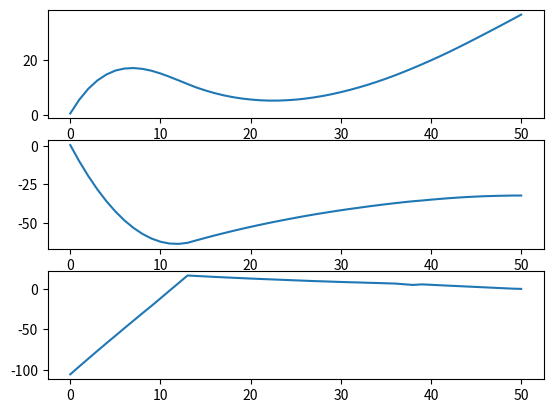

The matplotlib source for this figure:
import numpy as np
import matplotlib.pyplot as plt


def get_reward(states: np.ndarray, actions: np.ndarray) -> float:
    reward = 0.
    assert states.shape[0] == actions.shape[0]

    for i in range(states.shape[0] - 1):
        if i == 14 or i == 40:
            R_t = np.array([[100000, 0], [0, 0.1]])
        else:
            R_t = np.array([[0.01, 0], [0, 0.1]])
        if i <= 14:
            r_t = np.array([10, 0])
        else:
            r_t = np.array([20, 0])

        reward += -(states[i, :] - r_t.T) @ R_t @ (states[i, :] - r_t.T).T - actions[i].T * H_t * actions[i]

    reward += -(states[-1, :] - np.array([20, 0]).T) @ np.array([[0.01, 0], [0, 0.1]]) @ (states[-1, :] - np.array([20, 0]).T).T
    return reward


A_t = np.array([[1, 0.1],
                [0, 1]])
B_t = np.array([0, 0.1])
b_t = np.array([5, 0])
cov_t = np.array([[0.01, 0],
                  [0, 0.01]])

H_t = 1
T = 50

V_t = np.zeros((T + 1, 2, 2))
v_t = np.zeros((T + 1, 2))

V_t[-1, :, :] = np.array([[0.01, 0], [0, 0.1]])
v_t[-1, :] = np.array([20, 0])

for t in np.arange(T - 1, 0, -1):
    if t == 14 or t == 40:
        R_t = np.array([[100000, 0], [0, 0.1]])
    else:
        R_t = np.array([[0.01, 0], [0, 0.1]])
    if t <= 14:
        r_t = np.array([10, 0])
    else:
        r_t = np.array([20, 0])

    M_t = B_t.reshape([2,1]).dot((((H_t + B_t.T @ V_t[t + 1, :, :] @ B_t) ** -1) * (B_t.T @ V_t[t + 1, :, :] @ A_t)).reshape([1,2]))
    V_t[t, :, :] = R_t + (A_t - M_t).T @ V_t[t + 1, :, :] @ A_t
    v_t[t, :] = R_t @ r_t + (A_t - M_t).T @ (v_t[t + 1, :] - V_t[t + 1, :, :] @ b_t)

states = np.zeros((T + 1, 2))
states[0, :] = np.random.normal((0, 0), (1, 1), 2)

actions = np.zeros((T + 1))

for t in np.arange(0, T, 1):
    actions[t] = - (H_t + B_t.T @ V_t[t + 1, :, :] @ B_t) ** -1 * (
                B_t @ (V_t[t + 1, :, :] @ (A_t @ states[t, :] + b_t) - v_t[t + 1, :]))
    states[t + 1, :] = A_t @ states[t, :] + B_t.dot(actions[t]) + np.random.normal(b_t, np.diagonal(cov_t))

fig0, ax = plt.subplots(3)
ax[0].plot(states[:, 0])
ax[1].plot(states[:, 1])
ax[2].plot(actions)
plt.show()


print(get_reward(states, actions))